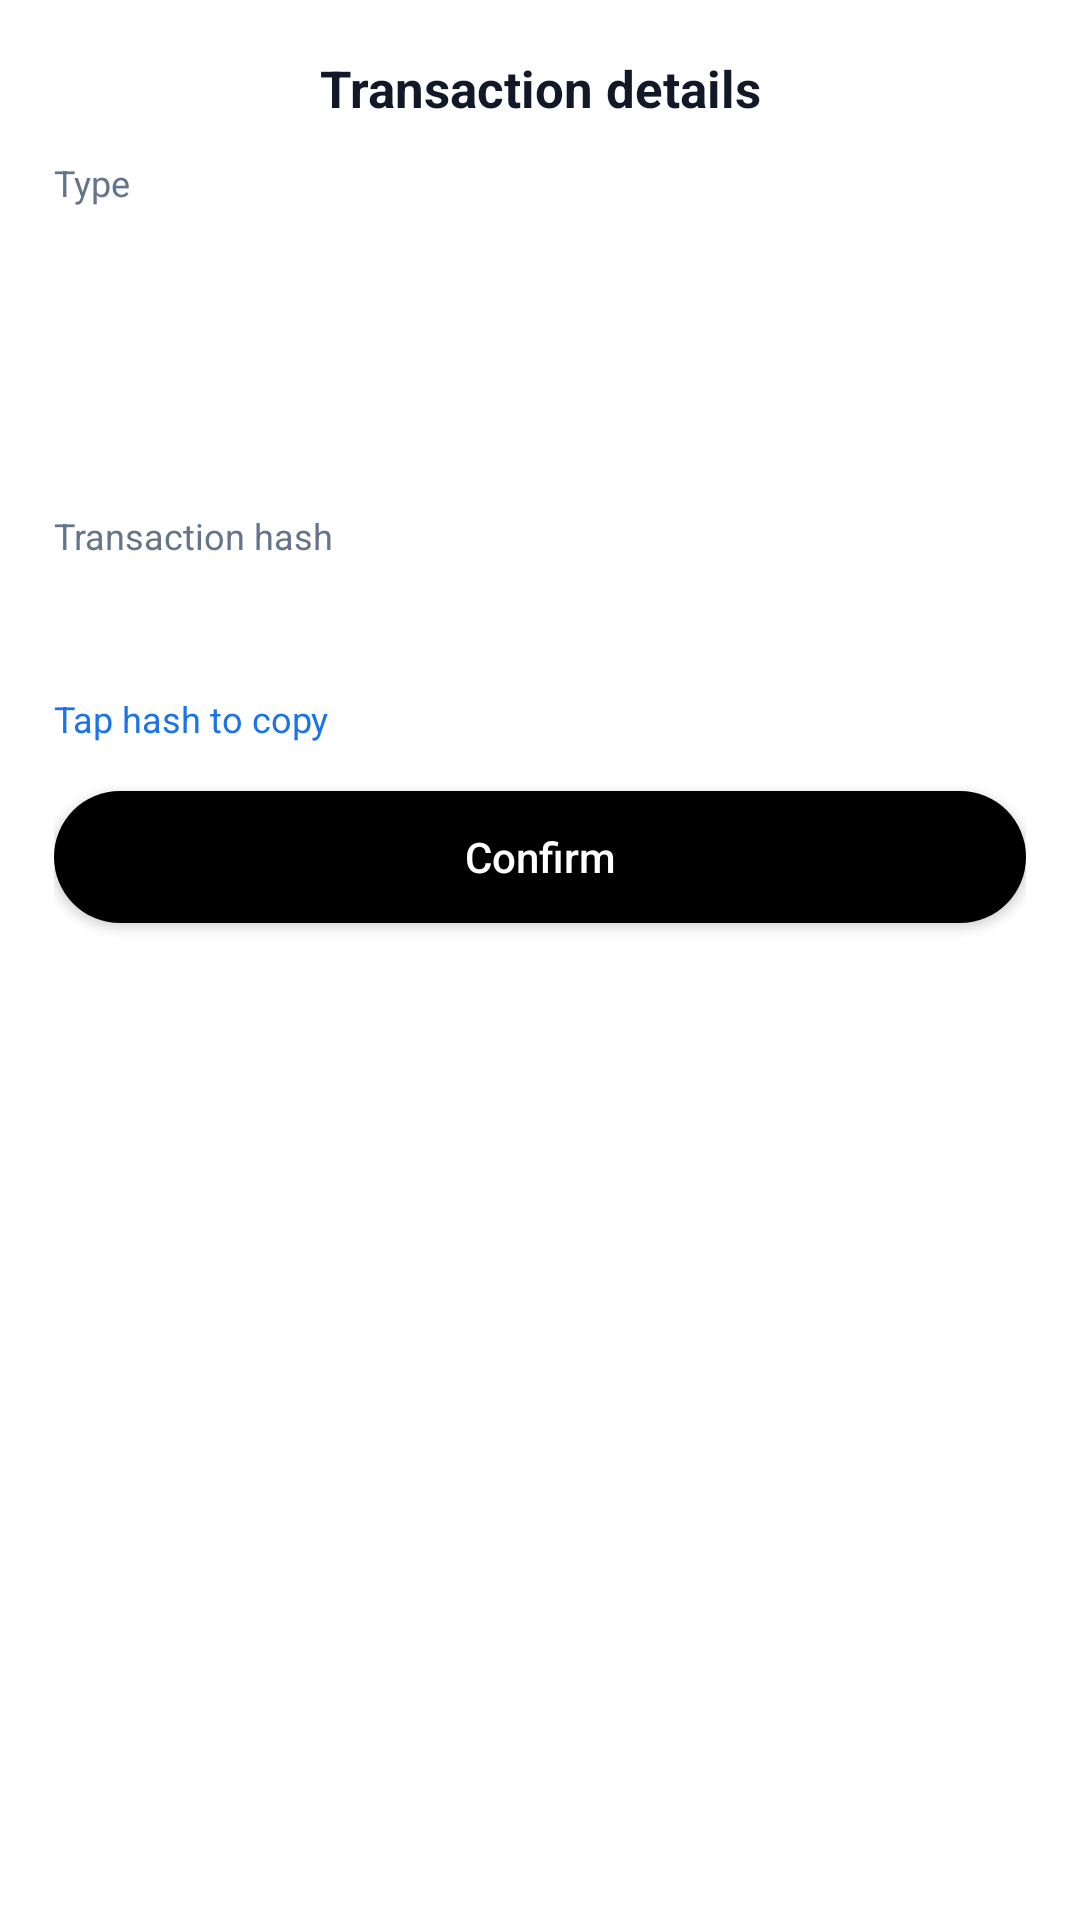

Here is an Android app screen rendered from its layout file. Give the layout XML and the strings, colors and styles it references.
<!-- AndroidManifest.xml: application theme Theme.BrokerFi -->
<!-- res/layout/dialog_token_tx_detail.xml -->
<?xml version="1.0" encoding="utf-8"?>
<LinearLayout xmlns:android="http://schemas.android.com/apk/res/android"
    android:layout_width="match_parent"
    android:layout_height="wrap_content"
    android:background="@drawable/token_dialog_bg"
    android:orientation="vertical"
    android:padding="18dp">

    <TextView
        android:id="@+id/token_tx_dialog_title"
        android:layout_width="match_parent"
        android:layout_height="wrap_content"
        android:gravity="center"
        android:text="@string/token_tx_detail_title"
        android:textColor="#111827"
        android:textSize="17sp"
        android:textStyle="bold" />

    <TextView
        android:layout_width="wrap_content"
        android:layout_height="wrap_content"
        android:layout_marginTop="12dp"
        android:text="@string/token_tx_dialog_type_label"
        android:textColor="#64748B"
        android:textSize="12sp" />

    <TextView
        android:id="@+id/token_tx_dialog_type"
        android:layout_width="match_parent"
        android:layout_height="wrap_content"
        android:layout_marginTop="4dp"
        android:textColor="#111827"
        android:textSize="15sp" />

    <TextView
        android:id="@+id/token_tx_dialog_amount"
        android:layout_width="match_parent"
        android:layout_height="wrap_content"
        android:layout_marginTop="10dp"
        android:gravity="center"
        android:textColor="#000000"
        android:textSize="22sp"
        android:textStyle="bold" />

    <LinearLayout
        android:id="@+id/token_tx_dialog_swap_amount"
        android:layout_width="match_parent"
        android:layout_height="wrap_content"
        android:layout_marginTop="10dp"
        android:gravity="center"
        android:orientation="horizontal"
        android:visibility="gone">

        <TextView
            android:id="@+id/token_tx_dialog_swap_from"
            android:layout_width="wrap_content"
            android:layout_height="wrap_content"
            android:textColor="#000000"
            android:textSize="22sp"
            android:textStyle="bold" />

        <ImageView
            android:layout_width="18dp"
            android:layout_height="18dp"
            android:layout_marginStart="8dp"
            android:layout_marginEnd="8dp"
            android:contentDescription="@null"
            android:importantForAccessibility="no"
            android:scaleType="fitCenter"
            android:src="@drawable/youjiantou" />

        <TextView
            android:id="@+id/token_tx_dialog_swap_to"
            android:layout_width="wrap_content"
            android:layout_height="wrap_content"
            android:textColor="#000000"
            android:textSize="22sp"
            android:textStyle="bold" />
    </LinearLayout>

    <TextView
        android:id="@+id/token_tx_dialog_time"
        android:layout_width="match_parent"
        android:layout_height="wrap_content"
        android:layout_marginTop="6dp"
        android:gravity="center"
        android:textColor="#6B7280"
        android:textSize="13sp" />

    <TextView
        android:id="@+id/token_tx_dialog_to_label"
        android:layout_width="wrap_content"
        android:layout_height="wrap_content"
        android:layout_marginTop="14dp"
        android:text="@string/token_tx_dialog_to_short"
        android:textColor="#64748B"
        android:textSize="12sp"
        android:visibility="gone" />

    <TextView
        android:id="@+id/token_tx_dialog_to"
        android:layout_width="match_parent"
        android:layout_height="wrap_content"
        android:layout_marginTop="4dp"
        android:fontFamily="monospace"
        android:textColor="#111827"
        android:textIsSelectable="true"
        android:textSize="12sp"
        android:visibility="gone" />

    <TextView
        android:layout_width="wrap_content"
        android:layout_height="wrap_content"
        android:layout_marginTop="14dp"
        android:text="@string/token_tx_dialog_hash"
        android:textColor="#64748B"
        android:textSize="12sp" />

    <TextView
        android:id="@+id/token_tx_dialog_hash"
        android:layout_width="match_parent"
        android:layout_height="wrap_content"
        android:layout_marginTop="4dp"
        android:background="@drawable/token_card_bg"
        android:fontFamily="monospace"
        android:lineSpacingExtra="3dp"
        android:padding="10dp"
        android:textColor="#111827"
        android:textIsSelectable="true"
        android:textSize="11sp" />

    <TextView
        android:id="@+id/token_tx_dialog_hash_copy_hint"
        android:layout_width="wrap_content"
        android:layout_height="wrap_content"
        android:layout_marginTop="6dp"
        android:text="@string/token_tx_dialog_tap_hash_copy"
        android:textColor="#1A73E8"
        android:textSize="12sp" />

    <Button
        android:id="@+id/token_tx_dialog_close"
        android:layout_width="match_parent"
        android:layout_height="44dp"
        android:layout_marginTop="16dp"
        android:background="@drawable/custom_button_background"
        android:backgroundTint="@color/black"
        android:text="@string/token_confirm_ok"
        android:textAllCaps="false"
        android:textColor="@color/white" />
</LinearLayout>
<!-- resources referenced by this layout -->
<resources>
  <color name="black">#FF000000</color>
  <color name="white">#FFFFFFFF</color>
  <!-- drawable custom_button_background (drawable) -->
  <?xml version="1.0" encoding="utf-8"?>
  <selector xmlns:android="http://schemas.android.com/apk/res/android">
      <item android:state_pressed="true">
          <shape>
              <solid android:color="#000000" /> 
              <corners android:radius="24dp" /> 
          </shape>
      </item>
      <item>
          <shape>
              <solid android:color="#000000" /> 
              <corners android:radius="24dp" /> 
          </shape>
      </item>
  
  </selector>
  <!-- drawable youjiantou (drawable) -->
  <vector xmlns:android="http://schemas.android.com/apk/res/android"
      android:width="200dp"
      android:height="200dp"
      android:viewportWidth="1024"
      android:viewportHeight="1024">
    <path
        android:fillColor="#FF000000"
        android:pathData="M881,562H81c-27.6,0 -50,-22.4 -50,-50s22.4,-50 50,-50h800c27.6,0 50,22.4 50,50s-22.4,50 -50,50z"/>
    <path
        android:fillColor="#FF000000"
        android:pathData="M907.6,540.7L695.5,328.6c-19.5,-19.5 -19.5,-51.2 0,-70.7s51.2,-19.5 70.7,0L978.4,470c19.5,19.5 19.5,51.2 0,70.7 -19.6,19.6 -51.2,19.6 -70.8,0z"/>
    <path
        android:fillColor="#FF000000"
        android:pathData="M695.5,695.4l212.1,-212.1c19.5,-19.5 51.2,-19.5 70.7,0s19.5,51.2 0,70.7L766.2,766.1c-19.5,19.5 -51.2,19.5 -70.7,0s-19.5,-51.2 0,-70.7z"/>
  </vector>
  <string name="token_confirm_ok">Confirm</string>
  <string name="token_tx_detail_title">Transaction details</string>
  <string name="token_tx_dialog_hash">Transaction hash</string>
  <string name="token_tx_dialog_tap_hash_copy">Tap hash to copy</string>
  <string name="token_tx_dialog_to_short">Recipient</string>
  <string name="token_tx_dialog_type_label">Type</string>
  <style name="Theme.BrokerFi" parent="Base.Theme.BrokerFi" />
  <style name="Base.Theme.BrokerFi" parent="Theme.AppCompat.DayNight.NoActionBar">
          <item name="android:windowTranslucentStatus">true</item>
          <item name="android:windowTranslucentNavigation">false</item>
          <item name="android:statusBarColor">@android:color/transparent</item>
          <item name="android:windowBackground">@android:color/white</item>
          
          
  
      </style>
</resources>
